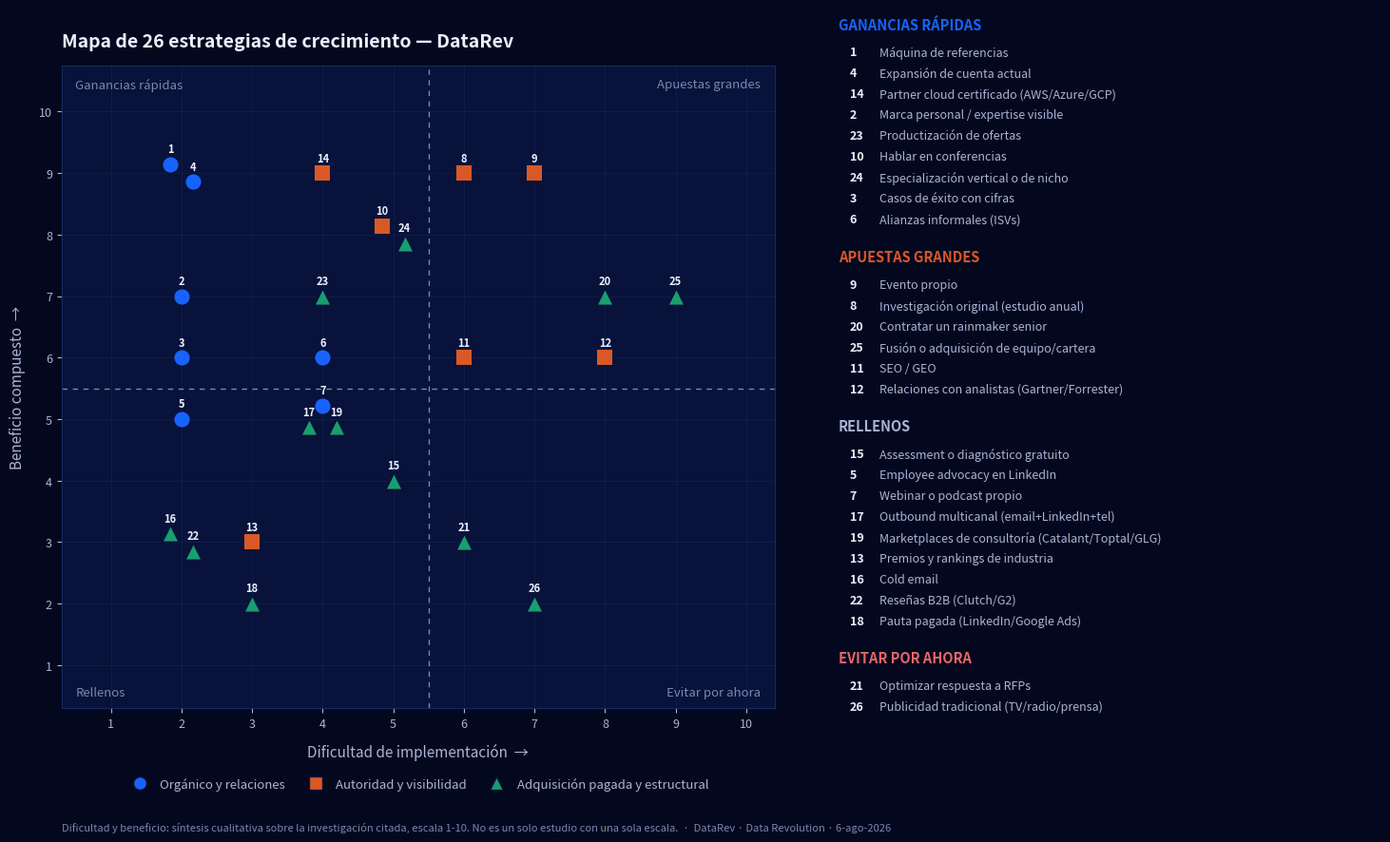

Write Python code to recreate this figure. (Note: this script raises an exception after producing the figure.)
import matplotlib
matplotlib.use("Agg")
import matplotlib.pyplot as plt
import matplotlib.patches as mpatches
from matplotlib.lines import Line2D

NAVY_900 = "#04081f"
NAVY_800 = "#08123a"
LINE = "#172a5e"
INK = "#eaf1ff"
MUTED = "#aab4d4"
FAINT = "#7b87ad"
S1 = "#1763ff"
S2 = "#d95926"
S3 = "#199e70"

items = [
    (1, "Máquina de referencias", "a", 2, 9),
    (2, "Marca personal / expertise visible", "a", 2, 7),
    (3, "Casos de éxito con cifras", "a", 2, 6),
    (4, "Expansión de cuenta actual", "a", 2, 9),
    (5, "Employee advocacy en LinkedIn", "a", 2, 5),
    (6, "Alianzas informales (ISVs)", "a", 4, 6),
    (7, "Webinar o podcast propio", "a", 4, 5),
    (8, "Investigación original (estudio anual)", "b", 6, 9),
    (9, "Evento propio", "b", 7, 9),
    (10, "Hablar en conferencias", "b", 5, 8),
    (11, "SEO / GEO", "b", 6, 6),
    (12, "Relaciones con analistas (Gartner/Forrester)", "b", 8, 6),
    (13, "Premios y rankings de industria", "b", 3, 3),
    (14, "Partner cloud certificado (AWS/Azure/GCP)", "b", 4, 9),
    (15, "Assessment o diagnóstico gratuito", "c", 5, 4),
    (16, "Cold email", "c", 2, 3),
    (17, "Outbound multicanal (email+LinkedIn+tel)", "c", 4, 5),
    (18, "Pauta pagada (LinkedIn/Google Ads)", "c", 3, 2),
    (19, "Marketplaces de consultoría (Catalant/Toptal/GLG)", "c", 4, 5),
    (20, "Contratar un rainmaker senior", "c", 8, 7),
    (21, "Optimizar respuesta a RFPs", "c", 6, 3),
    (22, "Reseñas B2B (Clutch/G2)", "c", 2, 3),
    (23, "Productización de ofertas", "c", 4, 7),
    (24, "Especialización vertical o de nicho", "c", 5, 8),
    (25, "Fusión o adquisición de equipo/cartera", "c", 9, 7),
    (26, "Publicidad tradicional (TV/radio/prensa)", "c", 7, 2),
]

cat_style = {
    "a": {"color": S1, "marker": "o", "label": "Orgánico y relaciones"},
    "b": {"color": S2, "marker": "s", "label": "Autoridad y visibilidad"},
    "c": {"color": S3, "marker": "^", "label": "Adquisición pagada y estructural"},
}

# A few strategies share an identical (dificultad, beneficio) score. Nudge
# each member of a duplicate/triple apart so every marker and number label
# stays legible instead of stacking into one illegible glyph. (4,5) is a
# three-way tie (7, 17, 19) — arranged as a small triangle, not a pair.
jitter = {1: (-0.16, 0.14), 4: (0.16, -0.14),
          16: (-0.16, 0.14), 22: (0.16, -0.14),
          10: (-0.16, 0.14), 24: (0.16, -0.14),
          7: (0, 0.22), 17: (-0.20, -0.13), 19: (0.20, -0.13)}

fig = plt.figure(figsize=(15, 9.2), dpi=200)
fig.patch.set_facecolor(NAVY_900)

ax = fig.add_axes([0.055, 0.155, 0.50, 0.735])
ax.set_facecolor(NAVY_800)

for spine in ax.spines.values():
    spine.set_color(LINE)
ax.tick_params(colors=MUTED, labelsize=9)
ax.set_xlim(0.3, 10.4)
ax.set_ylim(0.3, 10.75)
ax.set_xticks(range(1, 11, 1))
ax.set_yticks(range(1, 11, 1))
ax.grid(True, color=LINE, linewidth=0.6, alpha=0.5)
ax.set_axisbelow(True)

ax.axvline(5.5, color=FAINT, linestyle=(0, (4, 4)), linewidth=1)
ax.axhline(5.5, color=FAINT, linestyle=(0, (4, 4)), linewidth=1)

ax.set_xlabel("Dificultad de implementación  →", color=MUTED, fontsize=11, labelpad=10)
ax.set_ylabel("Beneficio compuesto  →", color=MUTED, fontsize=11, labelpad=10)

# Clear of the highest/lowest data points (y=9 / y=2) by a full point of
# headroom, so the italic quadrant labels never sit on top of a marker.
quad_kw = dict(fontsize=9.5, color=FAINT, style="italic")
ax.text(0.5, 10.55, "Ganancias rápidas", ha="left", va="top", **quad_kw)
ax.text(10.2, 10.55, "Apuestas grandes", ha="right", va="top", **quad_kw)
ax.text(0.5, 0.45, "Rellenos", ha="left", va="bottom", **quad_kw)
ax.text(10.2, 0.45, "Evitar por ahora", ha="right", va="bottom", **quad_kw)

for num, name, cat, x, y in items:
    dx, dy = jitter.get(num, (0, 0))
    px, py = x + dx, y + dy
    st = cat_style[cat]
    ax.scatter(
        px, py, s=170, c=st["color"], marker=st["marker"],
        edgecolors=NAVY_800, linewidths=1.4, zorder=3,
    )
    ax.annotate(
        str(num), (px, py), textcoords="offset points", xytext=(0, 9),
        ha="center", fontsize=8, color=INK, fontweight="bold", zorder=4,
    )

legend_handles = [
    Line2D([0], [0], marker=cat_style[k]["marker"], color="none",
           markerfacecolor=cat_style[k]["color"], markeredgecolor=NAVY_800,
           markersize=10, label=cat_style[k]["label"])
    for k in ["a", "b", "c"]
]
fig.legend(
    handles=legend_handles, loc="lower center", bbox_to_anchor=(0.305, 0.048),
    ncol=3, frameon=False, fontsize=9.5, labelcolor=MUTED, handletextpad=0.6,
    columnspacing=1.4,
)

ax.set_title(
    "Mapa de 26 estrategias de crecimiento — DataRev",
    color=INK, fontsize=14, fontweight="bold", pad=14, loc="left",
)

ax_list = fig.add_axes([0.60, 0.035, 0.38, 0.92])
ax_list.set_facecolor(NAVY_900)
ax_list.axis("off")

quadrants = [
    ("GANANCIAS RÁPIDAS", S1, [1, 4, 14, 2, 23, 10, 24, 3, 6]),
    ("APUESTAS GRANDES", S2, [9, 8, 20, 25, 11, 12]),
    ("RELLENOS", MUTED, [15, 5, 7, 17, 19, 13, 16, 22, 18]),
    ("EVITAR POR AHORA", "#e66767", [21, 26]),
]
by_id = {n: (name, cat) for n, name, cat, x, y in items}

# 34 total lines (4 titles + 26 items + 4 inter-section gaps) must fit inside
# axes-fraction [0, 1] with room to spare — a too-large line_h here is what
# pushed "EVITAR POR AHORA" down into the footnote in the first draft.
y_cursor = 0.99
line_h = 0.026
for title, color, ids in quadrants:
    ax_list.text(0, y_cursor, title, color=color, fontsize=10.5,
                 fontweight="bold", transform=ax_list.transAxes, va="top")
    y_cursor -= line_h * 1.4
    for i in ids:
        name, cat = by_id[i]
        ax_list.text(0.02, y_cursor, f"{i}", color=INK, fontsize=9,
                     fontweight="bold", transform=ax_list.transAxes, va="top")
        ax_list.text(0.075, y_cursor, name, color=MUTED, fontsize=9,
                     transform=ax_list.transAxes, va="top")
        y_cursor -= line_h
    y_cursor -= line_h * 0.7

fig.text(
    0.055, 0.015,
    "Dificultad y beneficio: síntesis cualitativa sobre la investigación citada, escala 1-10. No es un solo estudio con una sola escala.  ·  DataRev · Data Revolution · 6-ago-2026",
    color=FAINT, fontsize=8, ha="left",
)

out = "/Users/dantetellez/datarev-diagnostico/docs/mapa-estrategias-crecimiento.png"
fig.savefig(out, facecolor=fig.get_facecolor(), bbox_inches="tight", pad_inches=0.25)
print("saved:", out)
